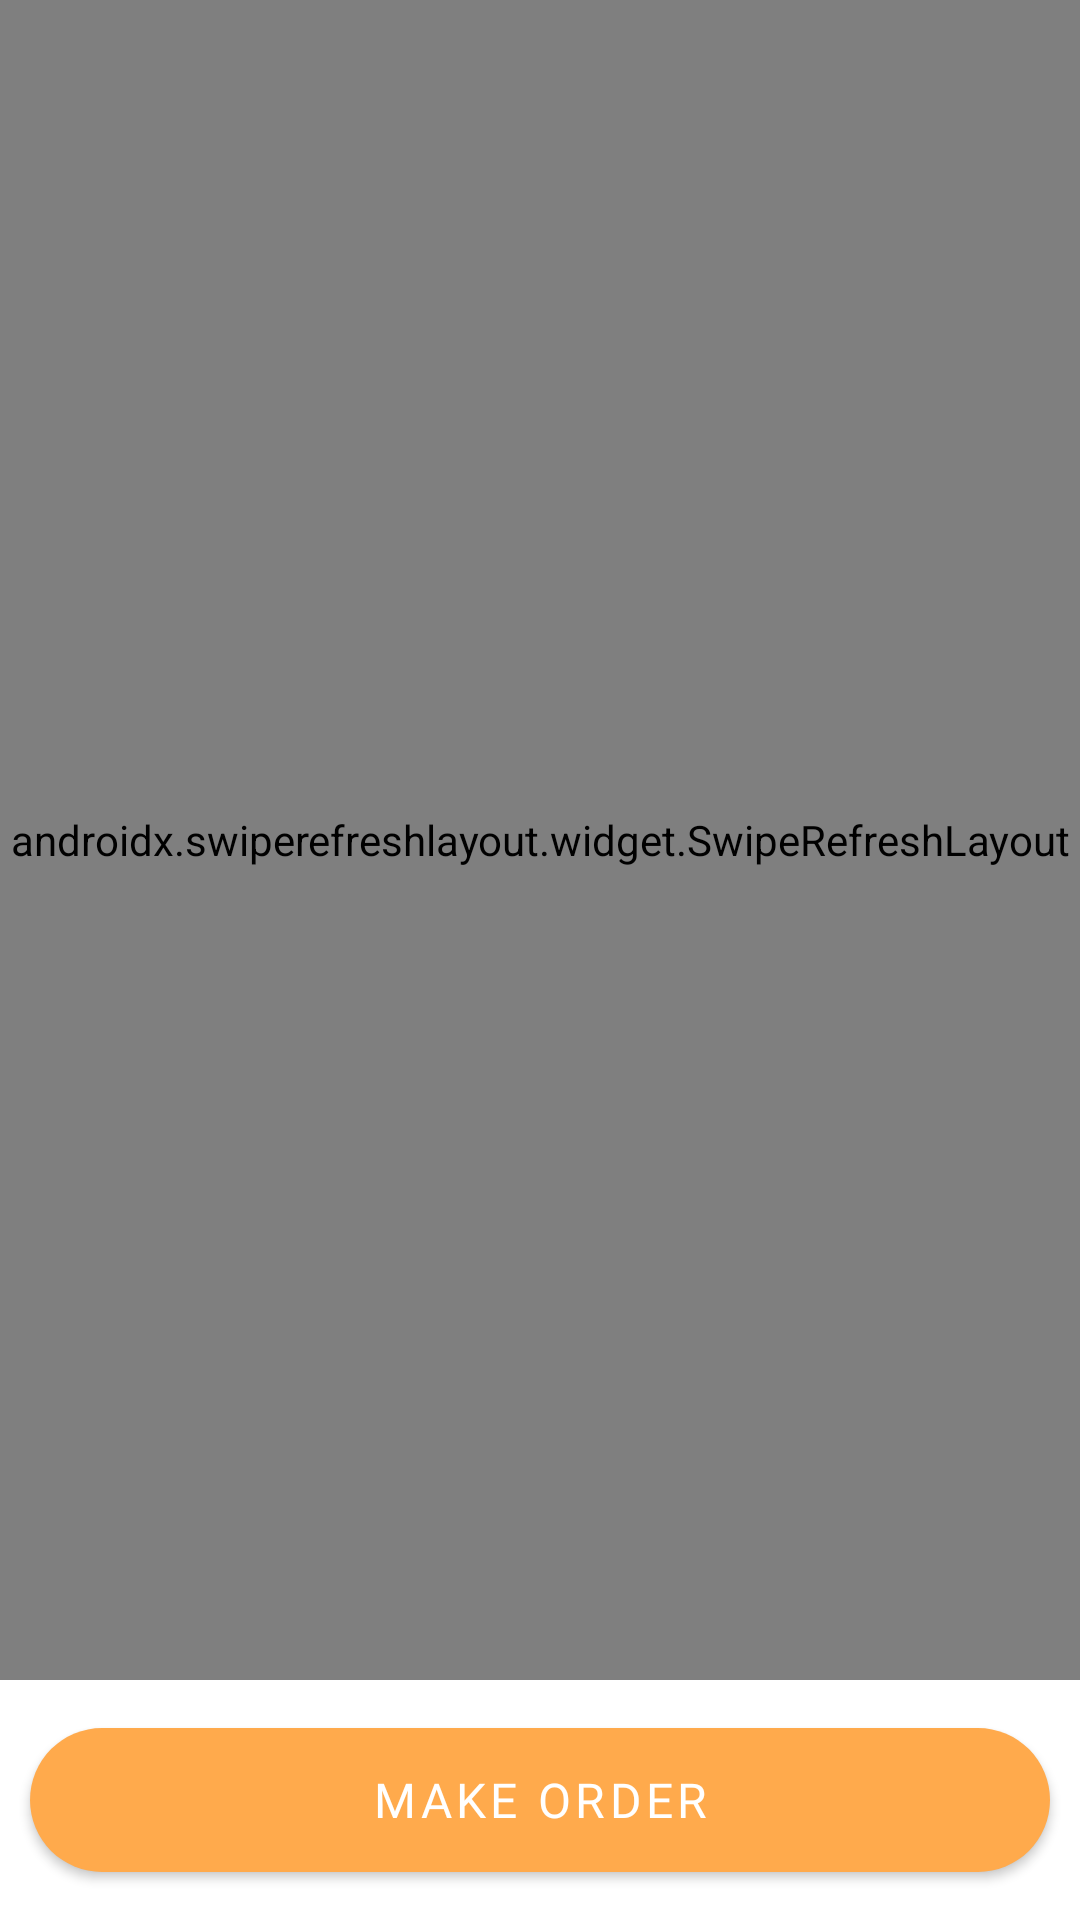

Write the Android layout XML for this screen, with the resource values it uses.
<!-- AndroidManifest.xml: application theme Theme.OnlineShop -->
<!-- res/layout/fragment_cart.xml -->
<?xml version="1.0" encoding="utf-8"?>
<FrameLayout xmlns:android="http://schemas.android.com/apk/res/android"
    xmlns:app="http://schemas.android.com/apk/res-auto"
    xmlns:tools="http://schemas.android.com/tools"
    android:layout_width="match_parent"
    android:layout_height="match_parent"
    android:background="@color/white"
    tools:context=".view.cart.CartFragment">

    <LinearLayout
        android:layout_width="match_parent"
        android:layout_height="match_parent"
        android:orientation="vertical">

        <androidx.swiperefreshlayout.widget.SwipeRefreshLayout
            android:id="@+id/swipe_cart"
            android:layout_width="match_parent"
            android:layout_height="0dp"
            android:layout_weight="1">

            <androidx.recyclerview.widget.RecyclerView
                android:id="@+id/rv_cart"
                android:layout_width="match_parent"
                android:layout_height="match_parent"
                app:layoutManager="androidx.recyclerview.widget.LinearLayoutManager" />

        </androidx.swiperefreshlayout.widget.SwipeRefreshLayout>

        <com.google.android.material.button.MaterialButton
            android:id="@+id/btn_make_order"
            android:layout_width="match_parent"
            android:layout_height="60dp"
            android:layout_margin="10dp"
            android:fontFamily="@font/bradlefens"
            android:text="@string/make_order"
            android:textSize="16sp"
            app:cornerRadius="30dp" />
    </LinearLayout>

</FrameLayout>
<!-- resources referenced by this layout -->
<resources>
  <color name="white">#FFFFFFFF</color>
  <string name="make_order">Make Order</string>
  <style name="Theme.OnlineShop" parent="Theme.MaterialComponents.Light.NoActionBar">
          
          <item name="colorPrimary">@color/purple_500</item>
          <item name="colorPrimaryVariant">@color/purple_700</item>
          <item name="colorOnPrimary">@color/white</item>
          
          <item name="colorSecondary">@color/teal_200</item>
          <item name="colorSecondaryVariant">@color/teal_700</item>
          <item name="colorOnSecondary">@color/black</item>
          
          <item name="android:statusBarColor" tools:targetApi="l">?attr/colorPrimaryVariant</item>
          
      </style>
  <color name="purple_500">#FFAA4C</color>
  <color name="purple_700">#FFAA4C</color>
  <color name="teal_200">#FF03DAC5</color>
  <color name="teal_700">#FF018786</color>
  <color name="black">#FF000000</color>
</resources>
